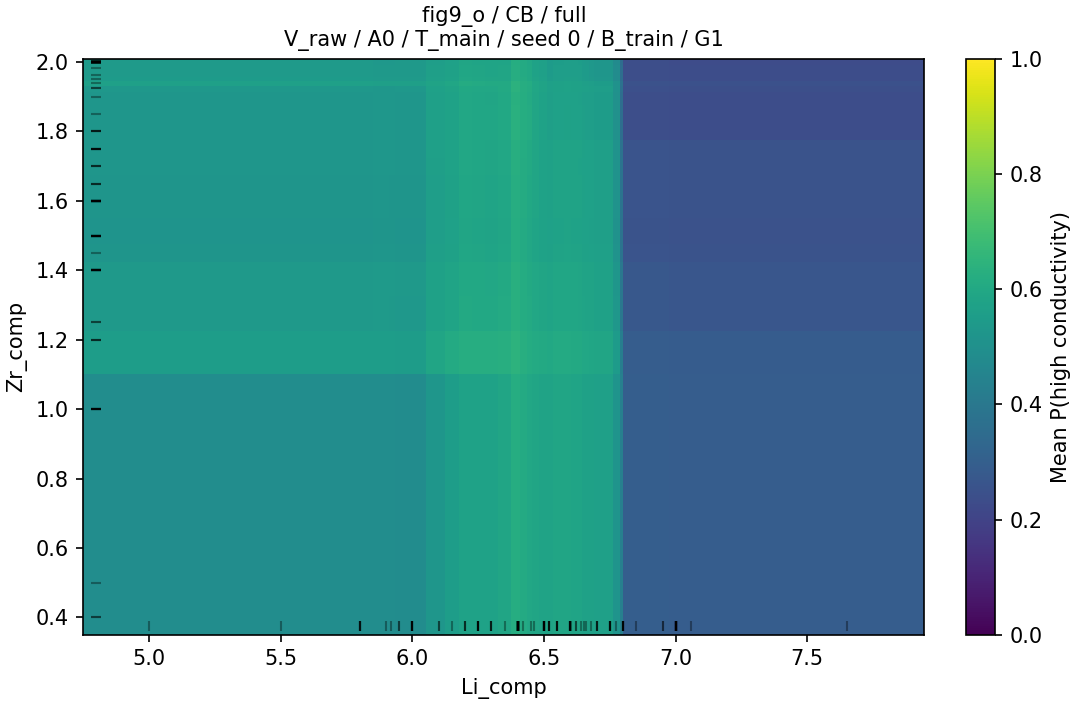

The table this chart was drawn from, first rows:
grid_value, grid_value_2, p_high, n, n_sources
5.0, 0.4, 0.4846, 152, 42
5.0, 0.5, 0.4846, 152, 42
5.0, 1.0, 0.4846, 152, 42
5.0, 1.2, 0.5514, 152, 42
5.0, 1.25, 0.5358, 152, 42
5.0, 1.4, 0.5372, 152, 42
5.0, 1.45, 0.5226, 152, 42
5.0, 1.5, 0.5187, 152, 42
5.0, 1.6, 0.5205, 152, 42
5.0, 1.65, 0.5205, 152, 42
5.0, 1.7, 0.525, 152, 42
5.0, 1.75, 0.5259, 152, 42
5.0, 1.8, 0.5272, 152, 42
5.0, 1.85, 0.5272, 152, 42
5.0, 1.9, 0.5254, 152, 42
5.0, 1.925, 0.5351, 152, 42
5.0, 1.94, 0.565, 152, 42
5.0, 1.95, 0.5465, 152, 42
5.0, 1.962, 0.5424, 152, 42
5.0, 1.982, 0.5424, 152, 42
5.0, 2.0, 0.5399, 152, 42
5.5, 0.4, 0.4846, 152, 42
5.5, 0.5, 0.4846, 152, 42
5.5, 1.0, 0.4846, 152, 42
5.5, 1.2, 0.5514, 152, 42
5.5, 1.25, 0.5358, 152, 42
5.5, 1.4, 0.5372, 152, 42
5.5, 1.45, 0.5226, 152, 42
5.5, 1.5, 0.5187, 152, 42
5.5, 1.6, 0.5205, 152, 42
5.5, 1.65, 0.5205, 152, 42
5.5, 1.7, 0.525, 152, 42
5.5, 1.75, 0.5259, 152, 42
5.5, 1.8, 0.5272, 152, 42
5.5, 1.85, 0.5272, 152, 42
5.5, 1.9, 0.5254, 152, 42
5.5, 1.925, 0.5351, 152, 42
5.5, 1.94, 0.565, 152, 42
5.5, 1.95, 0.5465, 152, 42
5.5, 1.962, 0.5424, 152, 42
5.5, 1.982, 0.5424, 152, 42
5.5, 2.0, 0.5399, 152, 42
5.8, 0.4, 0.4846, 152, 42
5.8, 0.5, 0.4846, 152, 42
5.8, 1.0, 0.4846, 152, 42
5.8, 1.2, 0.5514, 152, 42
5.8, 1.25, 0.5358, 152, 42
5.8, 1.4, 0.5372, 152, 42
5.8, 1.45, 0.5226, 152, 42
5.8, 1.5, 0.5187, 152, 42
5.8, 1.6, 0.5205, 152, 42
5.8, 1.65, 0.5205, 152, 42
5.8, 1.7, 0.525, 152, 42
5.8, 1.75, 0.5259, 152, 42
5.8, 1.8, 0.5272, 152, 42
5.8, 1.85, 0.5272, 152, 42
5.8, 1.9, 0.5254, 152, 42
5.8, 1.925, 0.5351, 152, 42
5.8, 1.94, 0.565, 152, 42
5.8, 1.95, 0.5465, 152, 42
... 717 more rows
